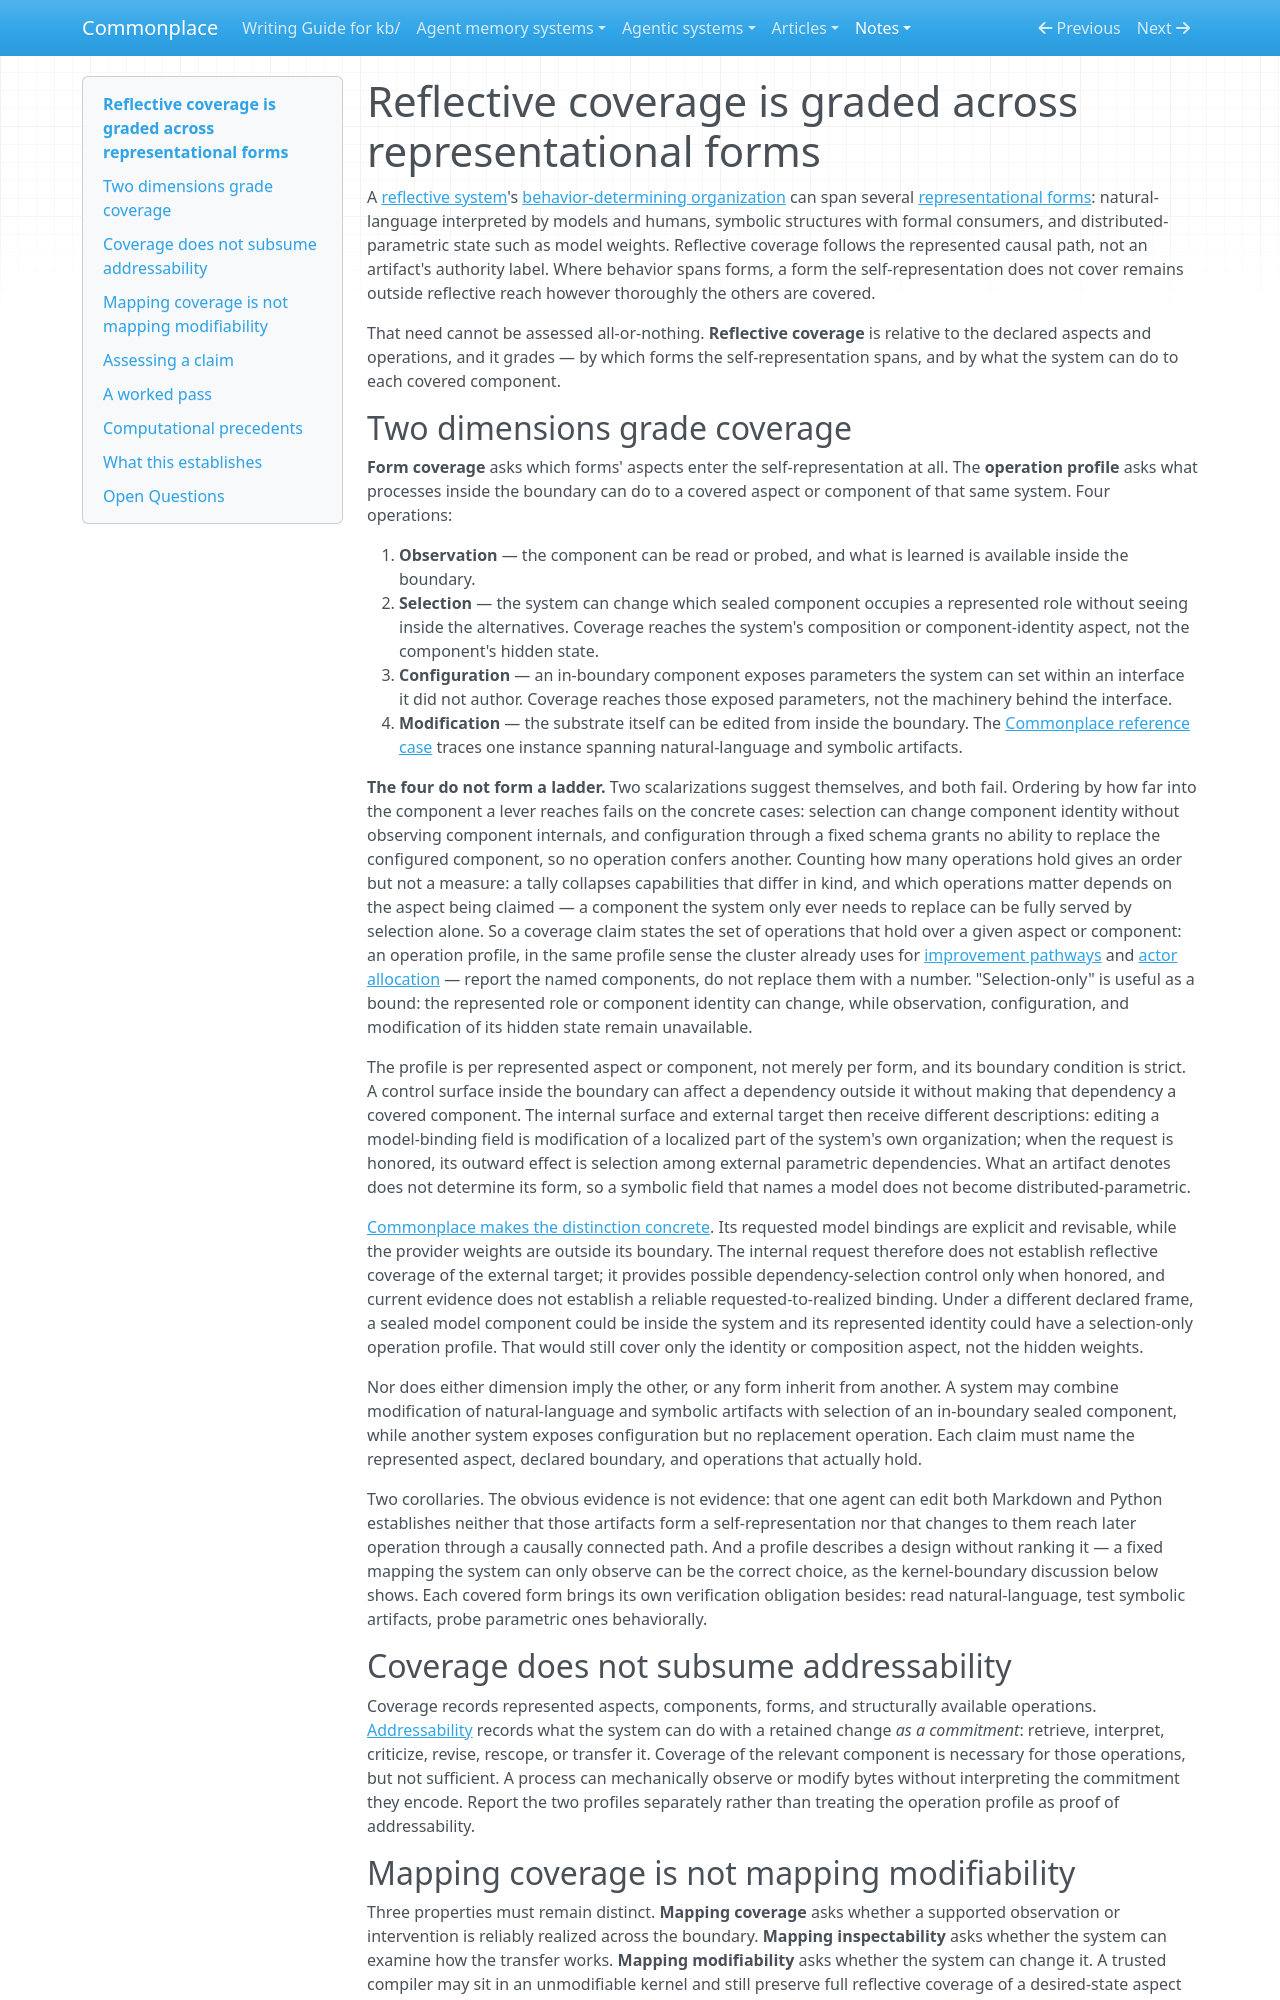

repository: zby/commonplace · page: notes/reflective-coverage-is-graded-across-representational-forms/index.html · generator: mkdocs

---
description: "Reflective coverage is stated per represented form and operation profile; control of an external dependency does not make that dependency part of the system's reflective coverage"
type: types/note.md
traits: [title-as-claim, has-comparison, has-external-sources, synthesis]
tags: [computational-model, constraining, self-improving-systems, reflection, learning-theory]
---

# Reflective coverage is graded across representational forms

A [reflective system](./definitions/reflective-system.md)'s [behavior-determining organization](./definitions/behavior-determining-organization.md) can span several [representational forms](./definitions/representational-form.md): natural-language interpreted by models and humans, symbolic structures with formal consumers, and distributed-parametric state such as model weights. Reflective coverage follows the represented causal path, not an artifact's authority label. Where behavior spans forms, a form the self-representation does not cover remains outside reflective reach however thoroughly the others are covered.

That need cannot be assessed all-or-nothing. **Reflective coverage** is relative to the declared aspects and operations, and it grades — by which forms the self-representation spans, and by what the system can do to each covered component.

## Two dimensions grade coverage

**Form coverage** asks which forms' aspects enter the self-representation at all. The **operation profile** asks what processes inside the boundary can do to a covered aspect or component of that same system. Four operations:

1. **Observation** — the component can be read or probed, and what is learned is available inside the boundary.
2. **Selection** — the system can change which sealed component occupies a represented role without seeing inside the alternatives. Coverage reaches the system's composition or component-identity aspect, not the component's hidden state.
3. **Configuration** — an in-boundary component exposes parameters the system can set within an interface it did not author. Coverage reaches those exposed parameters, not the machinery behind the interface.
4. **Modification** — the substrate itself can be edited from inside the boundary. The [Commonplace reference case](./evidence/commonplace-as-a-reflective-system.md) traces one instance spanning natural-language and symbolic artifacts.

**The four do not form a ladder.** Two scalarizations suggest themselves, and both fail. Ordering by how far into the component a lever reaches fails on the concrete cases: selection can change component identity without observing component internals, and configuration through a fixed schema grants no ability to replace the configured component, so no operation confers another. Counting how many operations hold gives an order but not a measure: a tally collapses capabilities that differ in kind, and which operations matter depends on the aspect being claimed — a component the system only ever needs to replace can be fully served by selection alone. So a coverage claim states the set of operations that hold over a given aspect or component: an operation profile, in the same profile sense the cluster already uses for [improvement pathways](../tags/self-improving-systems-README.md) and [actor allocation](./methodological-and-computational-closure-track-different-changes.md) — report the named components, do not replace them with a number. "Selection-only" is useful as a bound: the represented role or component identity can change, while observation, configuration, and modification of its hidden state remain unavailable.

The profile is per represented aspect or component, not merely per form, and its boundary condition is strict. A control surface inside the boundary can affect a dependency outside it without making that dependency a covered component. The internal surface and external target then receive different descriptions: editing a model-binding field is modification of a localized part of the system's own organization; when the request is honored, its outward effect is selection among external parametric dependencies. What an artifact denotes does not determine its form, so a symbolic field that names a model does not become distributed-parametric.

[Commonplace makes the distinction concrete](./evidence/commonplace-as-a-reflective-system.md). Its requested model bindings are explicit and revisable, while the provider weights are outside its boundary. The internal request therefore does not establish reflective coverage of the external target; it provides possible dependency-selection control only when honored, and current evidence does not establish a reliable requested-to-realized binding. Under a different declared frame, a sealed model component could be inside the system and its represented identity could have a selection-only operation profile. That would still cover only the identity or composition aspect, not the hidden weights.

Nor does either dimension imply the other, or any form inherit from another. A system may combine modification of natural-language and symbolic artifacts with selection of an in-boundary sealed component, while another system exposes configuration but no replacement operation. Each claim must name the represented aspect, declared boundary, and operations that actually hold.

Two corollaries. The obvious evidence is not evidence: that one agent can edit both Markdown and Python establishes neither that those artifacts form a self-representation nor that changes to them reach later operation through a causally connected path. And a profile describes a design without ranking it — a fixed mapping the system can only observe can be the correct choice, as the kernel-boundary discussion below shows. Each covered form brings its own verification obligation besides: read natural-language, test symbolic artifacts, probe parametric ones behaviorally.

## Coverage does not subsume addressability

Coverage records represented aspects, components, forms, and structurally available operations. [Addressability](./reflection-buys-addressability.md) records what the system can do with a retained change *as a commitment*: retrieve, interpret, criticize, revise, rescope, or transfer it. Coverage of the relevant component is necessary for those operations, but not sufficient. A process can mechanically observe or modify bytes without interpreting the commitment they encode. Report the two profiles separately rather than treating the operation profile as proof of addressability.
